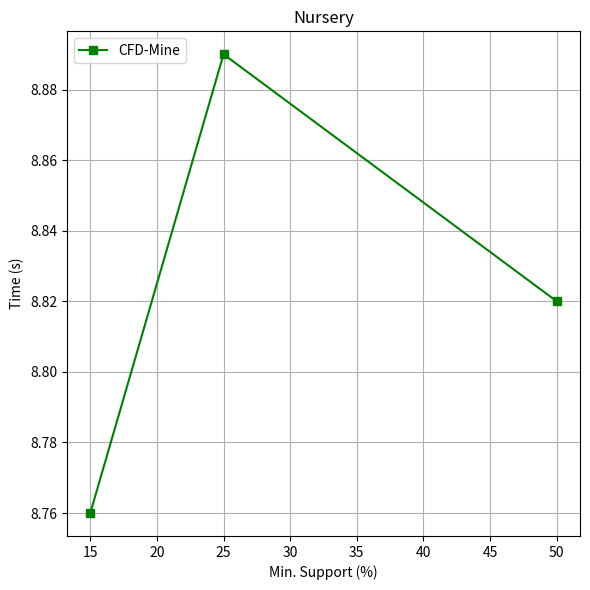

Reproduce this figure in Python.
import matplotlib.pyplot as plt

# Data points
x = [15, 25, 50]
y_CFDMine = [8.76, 8.89, 8.82]

# Create the plot
plt.figure(figsize=(6, 6))
plt.plot(x, y_CFDMine, marker='s', linestyle='-', label='CFD-Mine', color = 'green')


# Add labels and title
plt.xlabel('Min. Support (%)')
plt.ylabel('Time (s)')
plt.title('Nursery')

# Add legend
plt.legend(loc='upper left')

# Show the plot
plt.grid(True)
plt.tight_layout()
plt.show()
